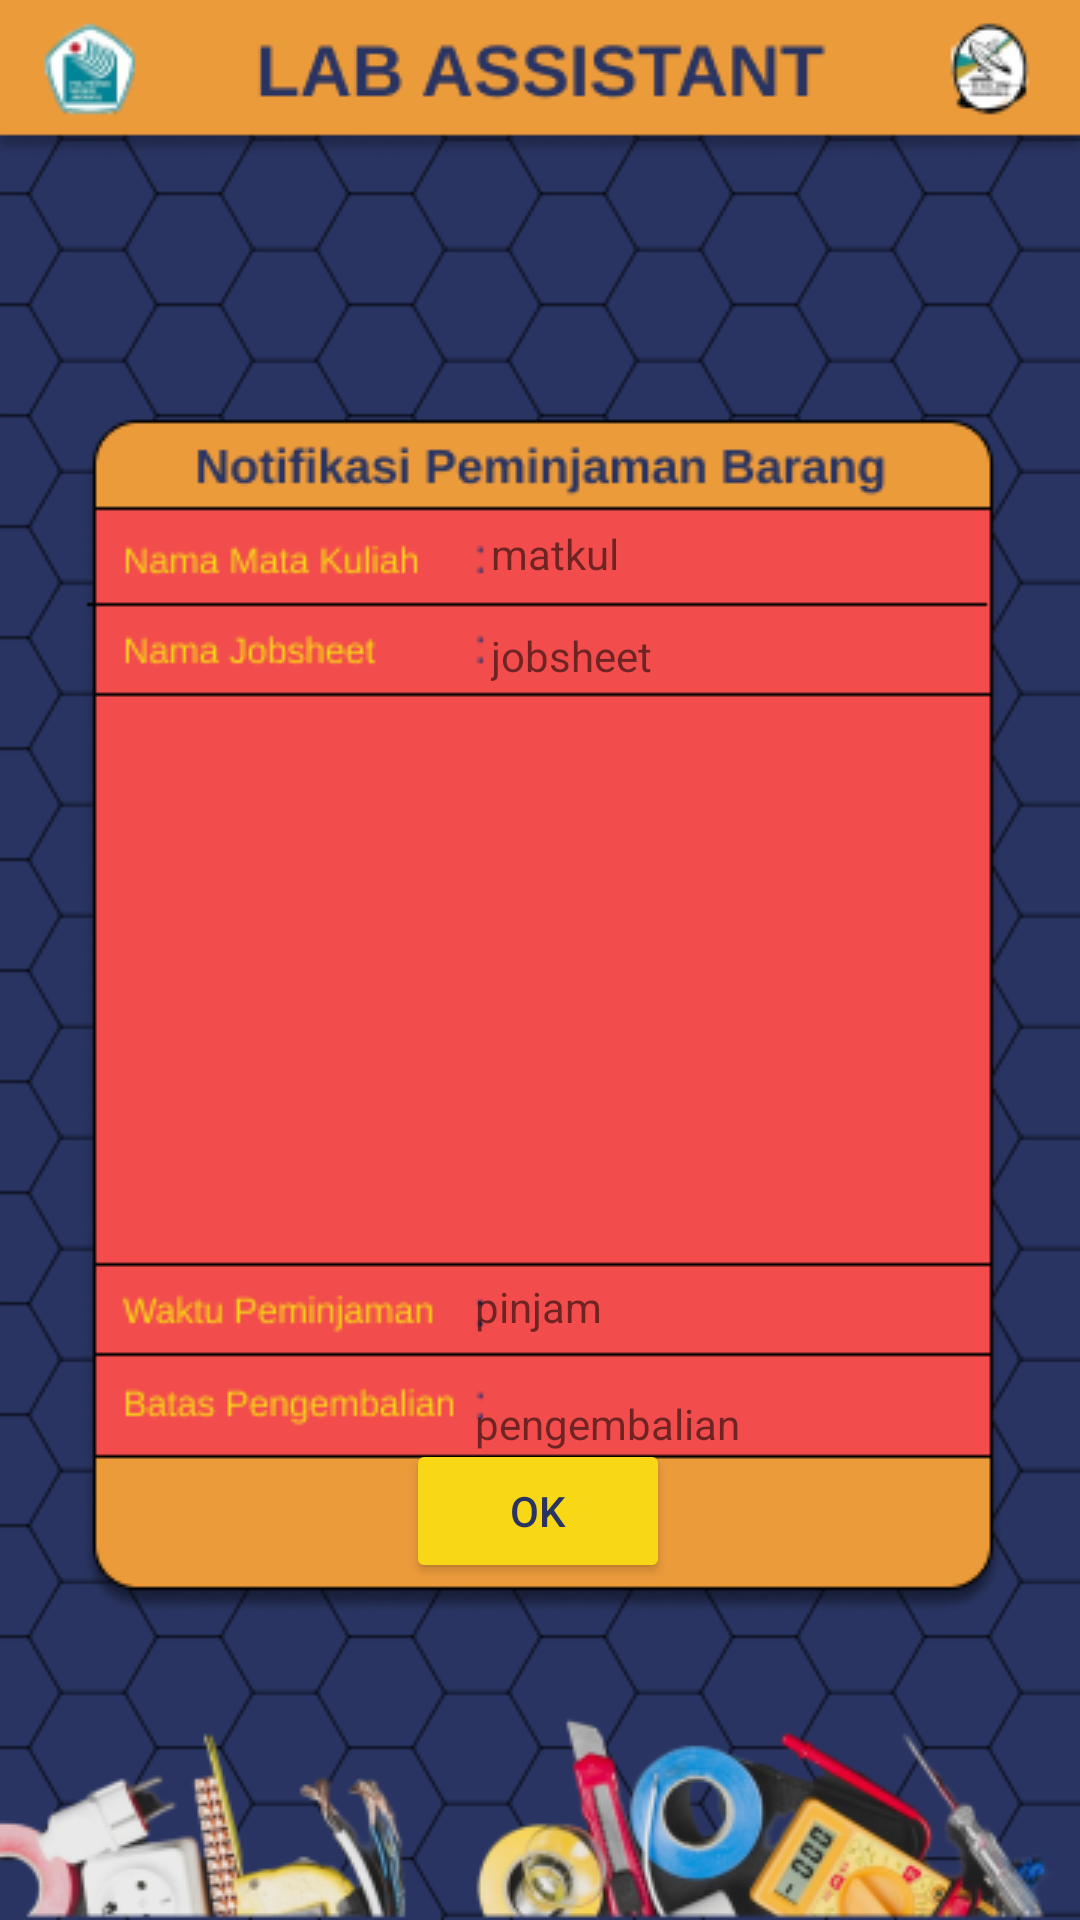

Reconstruct the res/layout file that produces this screen, plus the resources it refers to.
<!-- AndroidManifest.xml: application theme Theme.LabAssistant -->
<!-- res/layout/activity_peminjaman.xml -->
<?xml version="1.0" encoding="utf-8"?>
<androidx.constraintlayout.widget.ConstraintLayout xmlns:android="http://schemas.android.com/apk/res/android"
    xmlns:app="http://schemas.android.com/apk/res-auto"
    xmlns:tools="http://schemas.android.com/tools"
    android:layout_width="match_parent"
    android:layout_height="match_parent"
    android:background="@drawable/notifikasi_pinjam"
    tools:context=".PeminjamanActivity">

    <LinearLayout
        android:layout_width="162dp"
        android:layout_height="35dp"
        android:gravity="center_horizontal|center_vertical"
        android:orientation="vertical"
        app:layout_constraintBottom_toBottomOf="parent"
        app:layout_constraintEnd_toEndOf="@+id/linearLayout"
        app:layout_constraintStart_toStartOf="@+id/linearLayout"
        app:layout_constraintTop_toTopOf="parent"
        app:layout_constraintVertical_bias="0.332">

        <TextView
            android:id="@+id/jobsheet_tv"
            android:layout_width="match_parent"
            android:layout_height="wrap_content"
            android:text="@string/jobsheet" />
    </LinearLayout>

    <LinearLayout
        android:id="@+id/linearLayout"
        android:layout_width="162dp"
        android:layout_height="35dp"
        android:gravity="center_horizontal|center_vertical"
        android:orientation="vertical"
        app:layout_constraintBottom_toBottomOf="parent"
        app:layout_constraintEnd_toEndOf="parent"
        app:layout_constraintHorizontal_bias="0.827"
        app:layout_constraintStart_toStartOf="parent"
        app:layout_constraintTop_toTopOf="parent"
        app:layout_constraintVertical_bias="0.276">

        <TextView
            android:id="@+id/matkul_tv"
            android:layout_width="match_parent"
            android:layout_height="wrap_content"
            android:text="@string/matkul" />
    </LinearLayout>

    <ScrollView
        android:id="@+id/scrollView2"
        android:layout_width="323dp"
        android:layout_height="228dp"
        app:layout_constraintBottom_toBottomOf="parent"
        app:layout_constraintEnd_toEndOf="parent"
        app:layout_constraintStart_toStartOf="parent"
        app:layout_constraintTop_toTopOf="parent"
        app:layout_constraintVertical_bias="0.514">

        <androidx.recyclerview.widget.RecyclerView
            android:id="@+id/toolsList_rc"
            android:layout_width="match_parent"
            android:layout_height="wrap_content" />
    </ScrollView>

    <TextView
        android:id="@+id/peminjaman_tv"
        android:layout_width="175dp"
        android:layout_height="35dp"
        android:gravity="center_vertical"
        android:text="@string/pinjam"
        app:layout_constraintBottom_toBottomOf="parent"
        app:layout_constraintEnd_toEndOf="parent"
        app:layout_constraintHorizontal_bias="0.856"
        app:layout_constraintStart_toStartOf="parent"
        app:layout_constraintTop_toTopOf="parent"
        app:layout_constraintVertical_bias="0.691" />

    <TextView
        android:id="@+id/pengembalian_tv"
        android:layout_width="175dp"
        android:layout_height="35dp"
        android:layout_marginTop="4dp"
        android:gravity="center_vertical"
        android:text="@string/pengembalian"
        app:layout_constraintEnd_toEndOf="@+id/peminjaman_tv"
        app:layout_constraintHorizontal_bias="0.0"
        app:layout_constraintStart_toStartOf="@+id/peminjaman_tv"
        app:layout_constraintTop_toBottomOf="@+id/peminjaman_tv" />

    <Button
        android:id="@+id/ok_btn"
        android:layout_width="wrap_content"
        android:layout_height="wrap_content"
        android:backgroundTint="#F7D716"
        android:text="@string/ok"
        android:textColor="#293462"
        app:layout_constraintBottom_toBottomOf="parent"
        app:layout_constraintEnd_toEndOf="parent"
        app:layout_constraintHorizontal_bias="0.498"
        app:layout_constraintStart_toStartOf="parent"
        app:layout_constraintTop_toTopOf="parent"
        app:layout_constraintVertical_bias="0.810" />


</androidx.constraintlayout.widget.ConstraintLayout>
<!-- resources referenced by this layout -->
<resources>
  <!-- drawable notifikasi_pinjam: png bitmap (drawable, 74213 bytes) -->
  <string name="jobsheet">jobsheet</string>
  <string name="matkul">matkul</string>
  <string name="ok">OK</string>
  <string name="pengembalian">pengembalian</string>
  <string name="pinjam">pinjam</string>
  <style name="Theme.LabAssistant" parent="Theme.MaterialComponents.DayNight.NoActionBar">
          
          <item name="colorPrimary">@color/purple_500</item>
          <item name="colorPrimaryVariant">@color/purple_700</item>
          <item name="colorOnPrimary">@color/white</item>
          
          <item name="colorSecondary">@color/teal_200</item>
          <item name="colorSecondaryVariant">@color/teal_700</item>
          <item name="colorOnSecondary">@color/black</item>
          
          <item name="android:statusBarColor" tools:targetApi="l">?attr/colorPrimaryVariant</item>
          
      </style>
  <color name="purple_500">#FF6200EE</color>
  <color name="purple_700">#FF3700B3</color>
  <color name="white">#FFFFFFFF</color>
  <color name="teal_200">#FF03DAC5</color>
  <color name="teal_700">#FF018786</color>
  <color name="black">#FF000000</color>
</resources>
